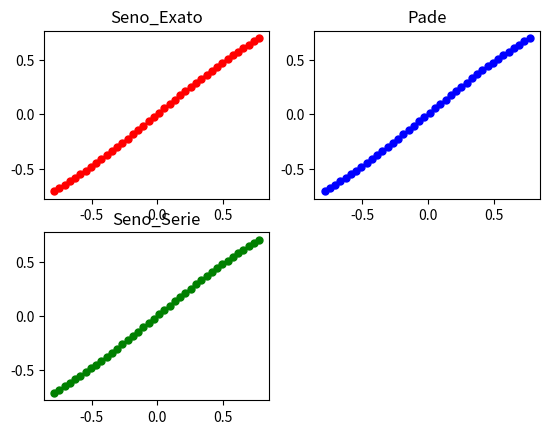

Reproduce this figure in Python.
from math import  sin,pi
from matplotlib import pyplot as plt
from matplotlib.ticker import ScalarFormatter
import numpy as np



MIN = -pi/4
MAX = pi/4
STEP = 0.04
fig, ax= plt.subplots(2, 2)



def desenhar_ponto(ponto,color,text,i,j):
    ax[i,j].plot(ponto[0], ponto[1], marker="o", markersize=5, markeredgecolor=color, markerfacecolor=color,label=text,)#Posicao real
    ax[i,j].set_title(text)
    plt.legend()

def calacular_erro(seno_exato,seno_aproximado):
    erro_list = []
    for i in range(0,len(seno_aproximado)):
        erro_list.append(abs(seno_aproximado[i] - seno_exato[i]))
    return erro_list
def seno(x):
    return sin(x)

def seno_serie(x):
    return x - (pow(x,3)/6) + (pow(x,5)/120) - (pow(x,7)/5040) + (pow(x,9)/362880) - (pow(x,11)/39916800)

def seno_pade(x):
    return x - (pow(x,3)/6) - (pow(x,7)/5040)
def main():

    x = MIN
    seno_serie_list,seno_exato_list,seno_pade_list,x_list = [],[],[],[]

    while x<=MAX:

        x_list.append(x)
        seno_serie_list.append(seno_serie(x))
        seno_exato_list.append(seno(x))
        seno_pade_list.append(seno_pade(x))
        x+=STEP



    desenhar_ponto((x_list,seno_exato_list),"red","Seno_Exato",0,0)
    desenhar_ponto((x_list,seno_pade_list),"blue","Pade",0,1)
    desenhar_ponto((x_list,seno_serie_list),"green","Seno_Serie",1,0)
    fig.delaxes(ax[1,1])


    seno_serie_dict = dict(zip(x_list,seno_serie_list))
    seno_exato_dict = dict(zip(x_list,seno_exato_list))
    seno_pade_dict = dict(zip(x_list,seno_pade_list))

    print()
    print("Seno-Exato")
    print(seno_exato_list)
    print()
    print("Seno-Aproximado")
    print(seno_serie_list)
    print()
    print("Seno-Pade")
    print(seno_pade_list)
    print()
    print("Erro em relação a serie")
    print(calacular_erro(seno_exato_list,seno_serie_list))
    print()
    print("Erro em relação a pade")
    print(calacular_erro(seno_exato_list,seno_pade_list))
    plt.show()




main()
